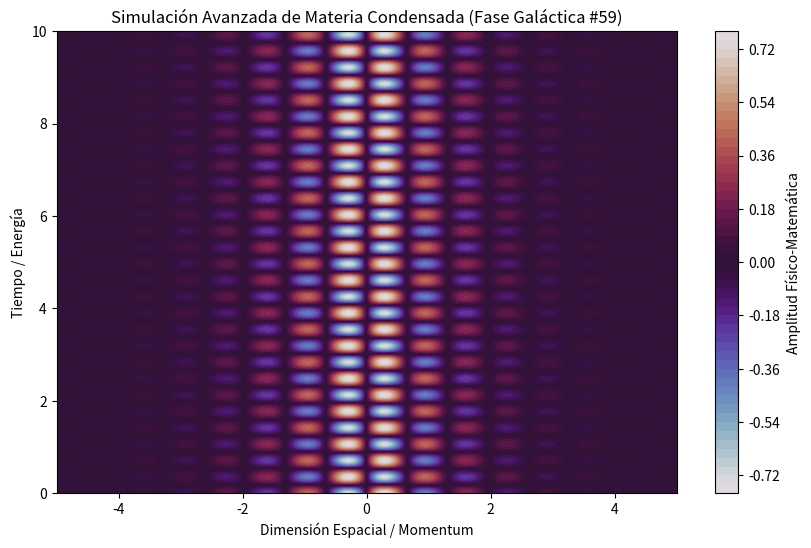

Here is the Python script that generated this plot:
%matplotlib inline
# Simulación Galáctica: Materia Condensada - Variante 59
import numpy as np
import matplotlib.pyplot as plt

# Parámetros Físicos Aleatorios
param_1 = 4.789
param_2 = 8.861
param_3 = 0.875

t = np.linspace(0, 10, 500)
x = np.linspace(-5, 5, 500)
X, T = np.meshgrid(x, t)

# Ecuación Base (Avanzada)
Z = np.sin(X * param_1) * np.cos(T * param_2) * np.exp(-np.abs(X) * param_3)

plt.figure(figsize=(10, 6))
plt.contourf(X, T, Z, 50, cmap='twilight')
plt.colorbar(label='Amplitud Físico-Matemática')
plt.title(r'Simulación Avanzada de Materia Condensada (Fase Galáctica #59)')
plt.xlabel('Dimensión Espacial / Momentum')
plt.ylabel('Tiempo / Energía')
plt.show()
